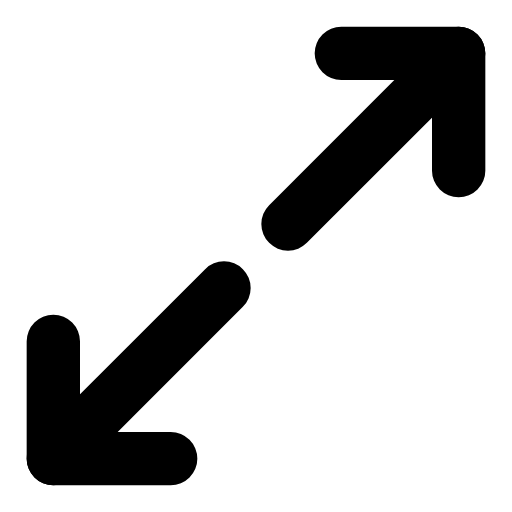
t = 0.00 s
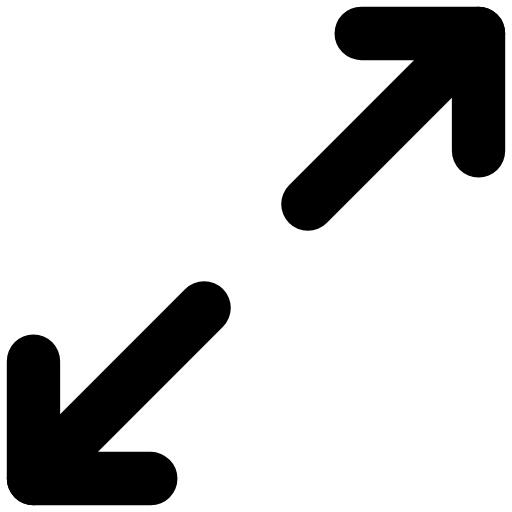
t = 0.25 s
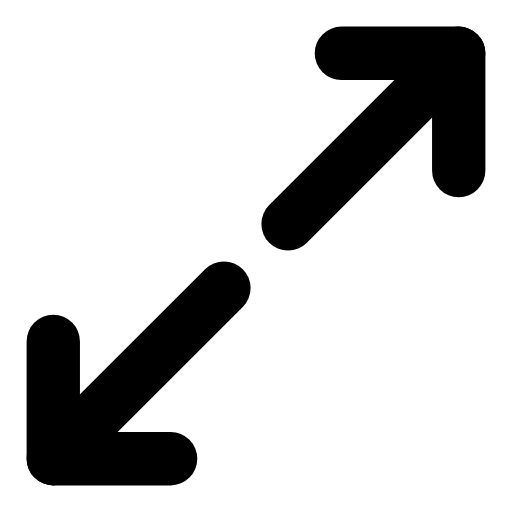
t = 0.50 s
t = 0.73 s: frame unchanged from t = 0.00 s, image omitted
t = 0.99 s: frame unchanged from t = 0.00 s, image omitted
t = 1.25 s: frame unchanged from t = 0.00 s, image omitted

The animated SVG that drew these frames (rendered in a browser with its animation timeline set to each time). Animation: 2 SMIL elements (animateTransform=2); one cycle of 1.50 s, repeats indefinitely.

<svg xmlns="http://www.w3.org/2000/svg" width="24" height="24" viewBox="0 0 24 24" fill="none"><g transform="translate(-3 -3) scale(1.25)"><g><animateTransform attributeName="transform" type="translate" values="0 0;0 0;0.9 -0.9;0 0;0 0;0 0;0 0;0.9 -0.9;0 0;0 0;0 0" keyTimes="0;0.135;0.2475;0.36;0.45;0.6;0.66;0.735;0.81;0.9;1" dur="1.5s" repeatCount="indefinite" calcMode="spline" keySplines="0.16 1 0.3 1;0.16 1 0.3 1;0.16 1 0.3 1;0.16 1 0.3 1;0.16 1 0.3 1;0.16 1 0.3 1;0.16 1 0.3 1;0.16 1 0.3 1;0.16 1 0.3 1;0.16 1 0.3 1"/><line stroke="currentColor" stroke-width="2" stroke-linecap="round" stroke-linejoin="round" fill="none" x1="13.2" y1="10.8" x2="19.6" y2="4.4"></line><path stroke="currentColor" stroke-width="2" stroke-linecap="round" stroke-linejoin="round" fill="none" d="M15.2 4.4L19.6 4.4L19.6 8.8"></path></g><g><animateTransform attributeName="transform" type="translate" values="0 0;0 0;-0.9 0.9;0 0;0 0;0 0;0 0;-0.9 0.9;0 0;0 0;0 0" keyTimes="0;0.135;0.2475;0.36;0.45;0.6;0.66;0.735;0.81;0.9;1" dur="1.5s" repeatCount="indefinite" calcMode="spline" keySplines="0.16 1 0.3 1;0.16 1 0.3 1;0.16 1 0.3 1;0.16 1 0.3 1;0.16 1 0.3 1;0.16 1 0.3 1;0.16 1 0.3 1;0.16 1 0.3 1;0.16 1 0.3 1;0.16 1 0.3 1"/><line stroke="currentColor" stroke-width="2" stroke-linecap="round" stroke-linejoin="round" fill="none" x1="10.8" y1="13.2" x2="4.4" y2="19.6"></line><path stroke="currentColor" stroke-width="2" stroke-linecap="round" stroke-linejoin="round" fill="none" d="M8.8 19.6L4.4 19.6L4.4 15.2"></path></g></g></svg>
